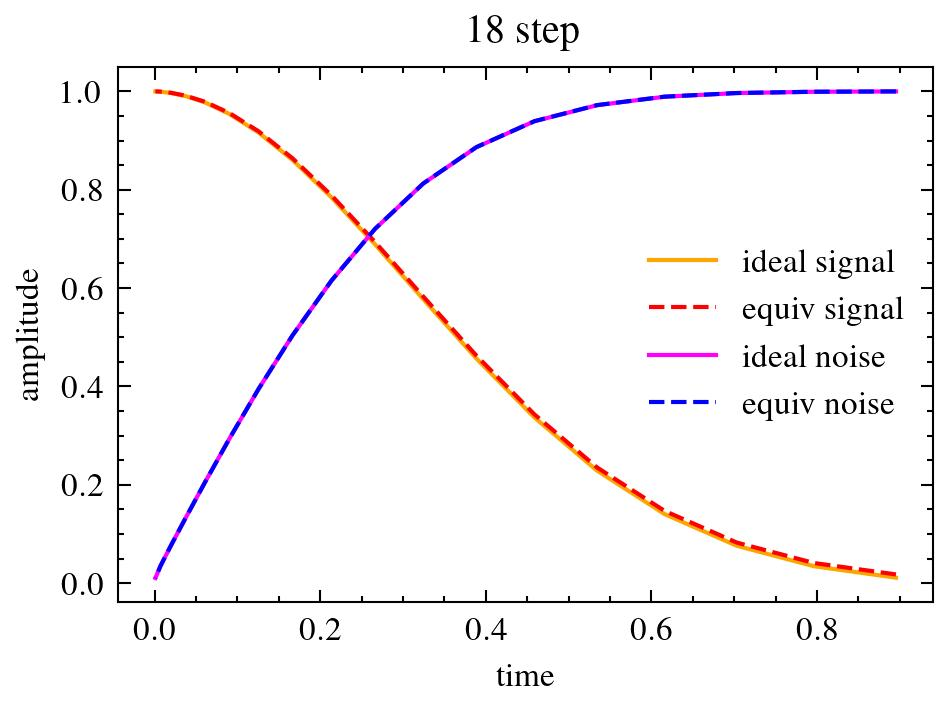

The table this chart was drawn from, first rows:
, 0.895, 0.796, 0.703, 0.616, 0.534, 0.459, 0.389, 0.324, 0.266, 0.213, 0.167, 0.126, 0.090, 0.061, 0.037, 0.019, 0.007, 0.001, sum
0.895, 0.011, 0.0, 0.0, 0.0, 0.0, 0.0, 0.0, 0.0, 0.0, 0.0, 0.0, 0.0, 0.0, 0.0, 0.0, 0.0, 0.0, 0.0, 0.011
0.796, 0.002, 0.033, 0.0, 0.0, 0.0, 0.0, 0.0, 0.0, 0.0, 0.0, 0.0, 0.0, 0.0, 0.0, 0.0, 0.0, 0.0, 0.0, 0.034
0.703, 0.014, -0.01, 0.072, 0.0, 0.0, 0.0, 0.0, 0.0, 0.0, 0.0, 0.0, 0.0, 0.0, 0.0, 0.0, 0.0, 0.0, 0.0, 0.076
0.616, -0.005, 0.058, -0.043, 0.13, 0.0, 0.0, 0.0, 0.0, 0.0, 0.0, 0.0, 0.0, 0.0, 0.0, 0.0, 0.0, 0.0, 0.0, 0.14
0.534, 0.014, -0.013, 0.09, -0.046, 0.183, 0.0, 0.0, 0.0, 0.0, 0.0, 0.0, 0.0, 0.0, 0.0, 0.0, 0.0, 0.0, 0.0, 0.229
0.459, -0.004, 0.054, -0.037, 0.135, -0.046, 0.235, 0.0, 0.0, 0.0, 0.0, 0.0, 0.0, 0.0, 0.0, 0.0, 0.0, 0.0, 0.0, 0.337
0.389, 0.011, -0.005, 0.069, -0.02, 0.165, -0.046, 0.283, 0.0, 0.0, 0.0, 0.0, 0.0, 0.0, 0.0, 0.0, 0.0, 0.0, 0.0, 0.457
0.324, -0.001, 0.038, -0.015, 0.093, -0.004, 0.19, -0.047, 0.324, 0.0, 0.0, 0.0, 0.0, 0.0, 0.0, 0.0, 0.0, 0.0, 0.0, 0.577
0.266, 0.007, 0.004, 0.041, 0.004, 0.105, 0.009, 0.209, -0.053, 0.363, 0.0, 0.0, 0.0, 0.0, 0.0, 0.0, 0.0, 0.0, 0.0, 0.689
0.213, 0.001, 0.023, -0.001, 0.055, 0.017, 0.113, 0.016, 0.223, -0.063, 0.401, 0.0, 0.0, 0.0, 0.0, 0.0, 0.0, 0.0, 0.0, 0.785
0.167, 0.004, 0.006, 0.022, 0.012, 0.06, 0.025, 0.116, 0.015, 0.234, -0.076, 0.441, 0.0, 0.0, 0.0, 0.0, 0.0, 0.0, 0.0, 0.86
0.126, 0.001, 0.013, 0.003, 0.03, 0.018, 0.062, 0.026, 0.117, 0.009, 0.245, -0.094, 0.487, 0.0, 0.0, 0.0, 0.0, 0.0, 0.0, 0.916
0.090, 0.002, 0.005, 0.011, 0.01, 0.032, 0.02, 0.06, 0.021, 0.115, -0.003, 0.257, -0.115, 0.541, 0.0, 0.0, 0.0, 0.0, 0.0, 0.954
0.061, 0.001, 0.006, 0.002, 0.015, 0.011, 0.03, 0.016, 0.056, 0.012, 0.114, -0.02, 0.271, -0.141, 0.606, 0.0, 0.0, 0.0, 0.0, 0.977
0.037, 0.001, 0.002, 0.005, 0.004, 0.014, 0.009, 0.027, 0.01, 0.051, -0.0, 0.112, -0.042, 0.284, -0.173, 0.687, 0.0, 0.0, 0.0, 0.99
0.019, 0.0, 0.002, 0.001, 0.006, 0.004, 0.012, 0.005, 0.022, 0.002, 0.045, -0.014, 0.11, -0.066, 0.292, -0.208, 0.785, 0.0, 0.0, 0.997
0.007, 0.0, 0.0, 0.002, 0.001, 0.004, 0.002, 0.008, 0.001, 0.017, -0.005, 0.039, -0.027, 0.103, -0.088, 0.285, -0.244, 0.902, 0.0, 0.999
0.001, -0.0, 0.0, -0.0, 0.001, -0.0, 0.002, -0.001, 0.005, -0.003, 0.012, -0.012, 0.033, -0.039, 0.09, -0.111, 0.262, -0.319, 1.078, 1.0
